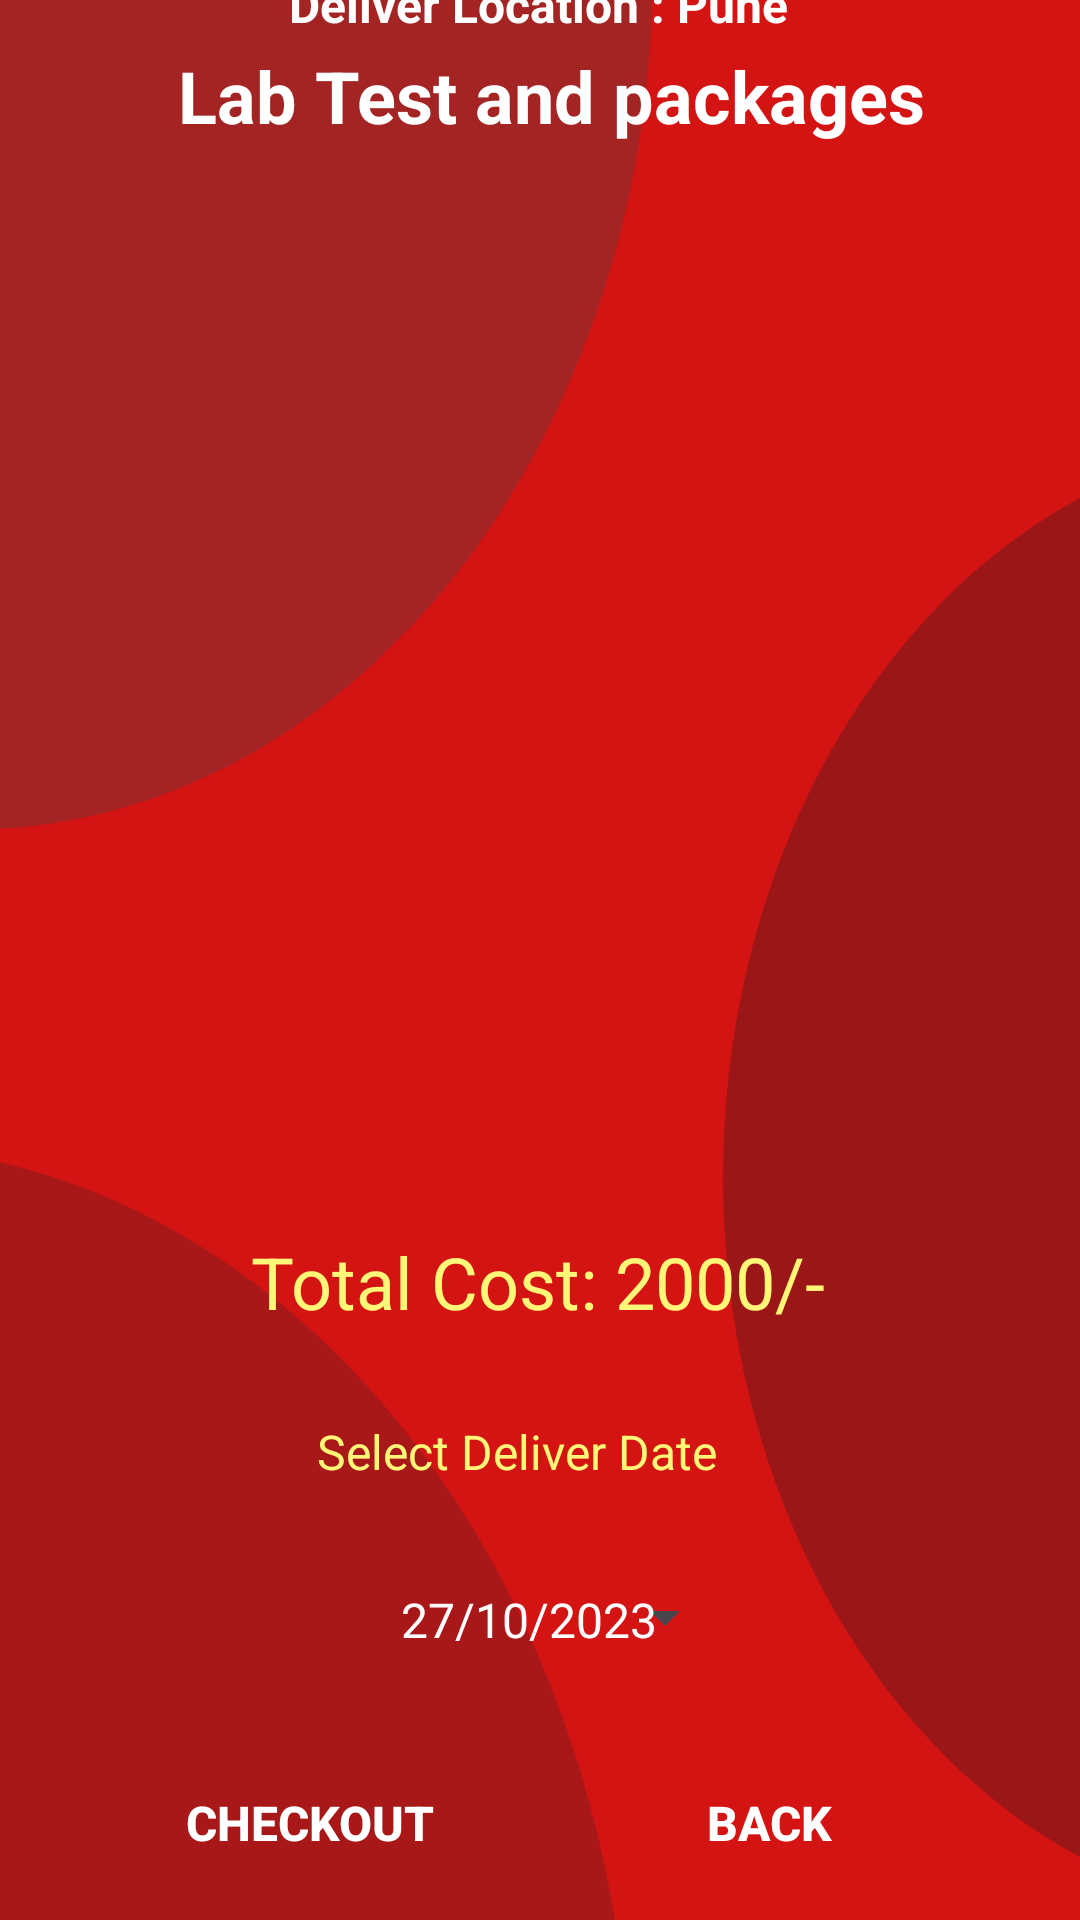

Android layout source for this screen:
<!-- AndroidManifest.xml: application theme Theme.LoginActivity -->
<!-- res/layout/activity_cart_buy_medicine.xml -->
<?xml version="1.0" encoding="utf-8"?>
<androidx.constraintlayout.widget.ConstraintLayout xmlns:android="http://schemas.android.com/apk/res/android"
    xmlns:app="http://schemas.android.com/apk/res-auto"
    xmlns:tools="http://schemas.android.com/tools"
    android:layout_width="match_parent"
    android:layout_height="match_parent"
    android:background="@drawable/backg"
    tools:context=".CartBuyMedicineActivity">

    <TextView
        android:id="@+id/listViewCart"
        android:layout_width="wrap_content"
        android:layout_height="wrap_content"
        android:layout_marginBottom="628dp"
        android:text="Deliver Location : Pune"
        android:textColor="@color/colorWhite"
        android:textSize="16sp"
        android:textStyle="bold"
        app:layout_constraintBottom_toBottomOf="parent"
        app:layout_constraintEnd_toEndOf="parent"
        app:layout_constraintHorizontal_bias="0.498"
        app:layout_constraintStart_toStartOf="parent" />

    <TextView
        android:id="@+id/textViewBMCartTitle"
        android:layout_width="wrap_content"
        android:layout_height="wrap_content"
        android:layout_marginBottom="592dp"
        android:text="Lab Test and packages"
        android:textColor="@color/colorWhite"
        android:textSize="24sp"
        android:textStyle="bold"
        app:layout_constraintBottom_toBottomOf="parent"
        app:layout_constraintEnd_toEndOf="parent"
        app:layout_constraintHorizontal_bias="0.536"
        app:layout_constraintStart_toStartOf="parent" />

    <Button
        android:id="@+id/buttonBMCBack"
        android:layout_width="87dp"
        android:layout_height="45dp"
        android:layout_marginStart="60dp"
        android:layout_marginEnd="60dp"
        android:layout_marginBottom="16dp"
        android:background="@drawable/input_bg"
        android:backgroundTint="@color/purple_500"
        android:paddingTop="12dp"
        android:text="Back"
        android:textAlignment="center"
        android:textColor="@color/white"
        android:textSize="16dp"
        android:textStyle="bold"
        app:layout_constraintBottom_toBottomOf="parent"
        app:layout_constraintEnd_toEndOf="parent"
        app:layout_constraintHorizontal_bias="1.0"
        app:layout_constraintStart_toStartOf="parent" />

    <Button
        android:id="@+id/buttonBMToCart"
        android:layout_width="87dp"
        android:layout_height="45dp"
        android:layout_marginStart="60dp"
        android:layout_marginEnd="60dp"
        android:layout_marginBottom="16dp"
        android:background="@drawable/input_bg"
        android:backgroundTint="@color/purple_500"
        android:paddingTop="12dp"
        android:text="Checkout"
        android:textAlignment="center"
        android:textColor="@color/white"
        android:textSize="16dp"
        android:textStyle="bold"
        app:layout_constraintBottom_toBottomOf="parent"
        app:layout_constraintEnd_toEndOf="parent"
        app:layout_constraintHorizontal_bias="0.0"
        app:layout_constraintStart_toStartOf="parent" />


    <ListView
        android:id="@+id/listViewBMCart"
        android:layout_width="333dp"
        android:layout_height="323dp"
        android:layout_marginTop="16dp"
        android:ems="10"
        android:inputType="textMultiLine"
        android:textColor="@color/white"
        android:textSize="16sp"
        app:layout_constraintEnd_toEndOf="parent"
        app:layout_constraintStart_toStartOf="parent"
        app:layout_constraintTop_toBottomOf="@+id/textViewBMCartTitle" />

    <TextView
        android:id="@+id/textView4"
        android:layout_width="168dp"
        android:layout_height="34dp"
        android:layout_marginTop="24dp"
        android:text="Select Deliver Date"
        android:textColor="@color/yellowLight"
        android:textSize="16sp"
        app:layout_constraintEnd_toEndOf="parent"
        app:layout_constraintHorizontal_bias="0.551"
        app:layout_constraintStart_toStartOf="parent"
        app:layout_constraintTop_toBottomOf="@+id/textViewBMCTotalCost" />

    <TextView
        android:id="@+id/textViewBMCTotalCost"
        android:layout_width="193dp"
        android:layout_height="38dp"
        android:layout_marginTop="24dp"
        android:text="Total Cost: 2000/-"
        android:textColor="@color/yellowLight"
        android:textSize="24sp"
        app:layout_constraintEnd_toEndOf="parent"
        app:layout_constraintStart_toStartOf="parent"
        app:layout_constraintTop_toBottomOf="@+id/listViewBMCart" />

    <Button
        android:id="@+id/buttonBMCartDate"
        style="?android:spinnerStyle"
        android:layout_width="132dp"
        android:layout_height="40dp"
        android:layout_marginTop="12dp"
        android:paddingLeft="20dp"
        android:paddingTop="10dp"
        android:paddingRight="10dp"
        android:paddingBottom="10dp"
        android:text="27/10/2023"
        android:textColor="@color/white"
        android:textSize="16sp"
        app:layout_constraintEnd_toEndOf="parent"
        app:layout_constraintHorizontal_bias="0.498"
        app:layout_constraintStart_toStartOf="parent"
        app:layout_constraintTop_toBottomOf="@+id/textView4" />

</androidx.constraintlayout.widget.ConstraintLayout>
<!-- resources referenced by this layout -->
<resources>
  <color name="colorWhite">#FFFFFF</color>
  <color name="purple_500">#FF6200EE</color>
  <color name="white">#FFFFFFFF</color>
  <color name="yellowLight">#fff777</color>
  <!-- drawable backg: png bitmap (drawable, 40950 bytes) -->
  <style name="Theme.LoginActivity" parent="Base.Theme.MyApplication">
          
      </style>
  <style name="Base.Theme.MyApplication" parent="Theme.Material3.DayNight.NoActionBar">
          
          <item name="colorPrimary">@color/purple_500</item>
          <item name="colorPrimaryVariant">@color/purple_700</item>
          <item name="colorOnPrimary">@color/colorWhite</item>
          
          <item name="colorSecondary">@color/teal_200</item>
          <item name="colorSecondaryVariant">@color/teal_700</item>
          <item name="colorOnSecondary">@color/black</item>
          
          <item name="android:statusBarColor" tools:targetApi="l">?attr/colorPrimaryVariant</item>
      </style>
  <color name="purple_700">#FF3700B3</color>
  <color name="teal_200">#FF03DAC5</color>
  <color name="teal_700">#FF018786</color>
  <color name="black">#FF000000</color>
</resources>
